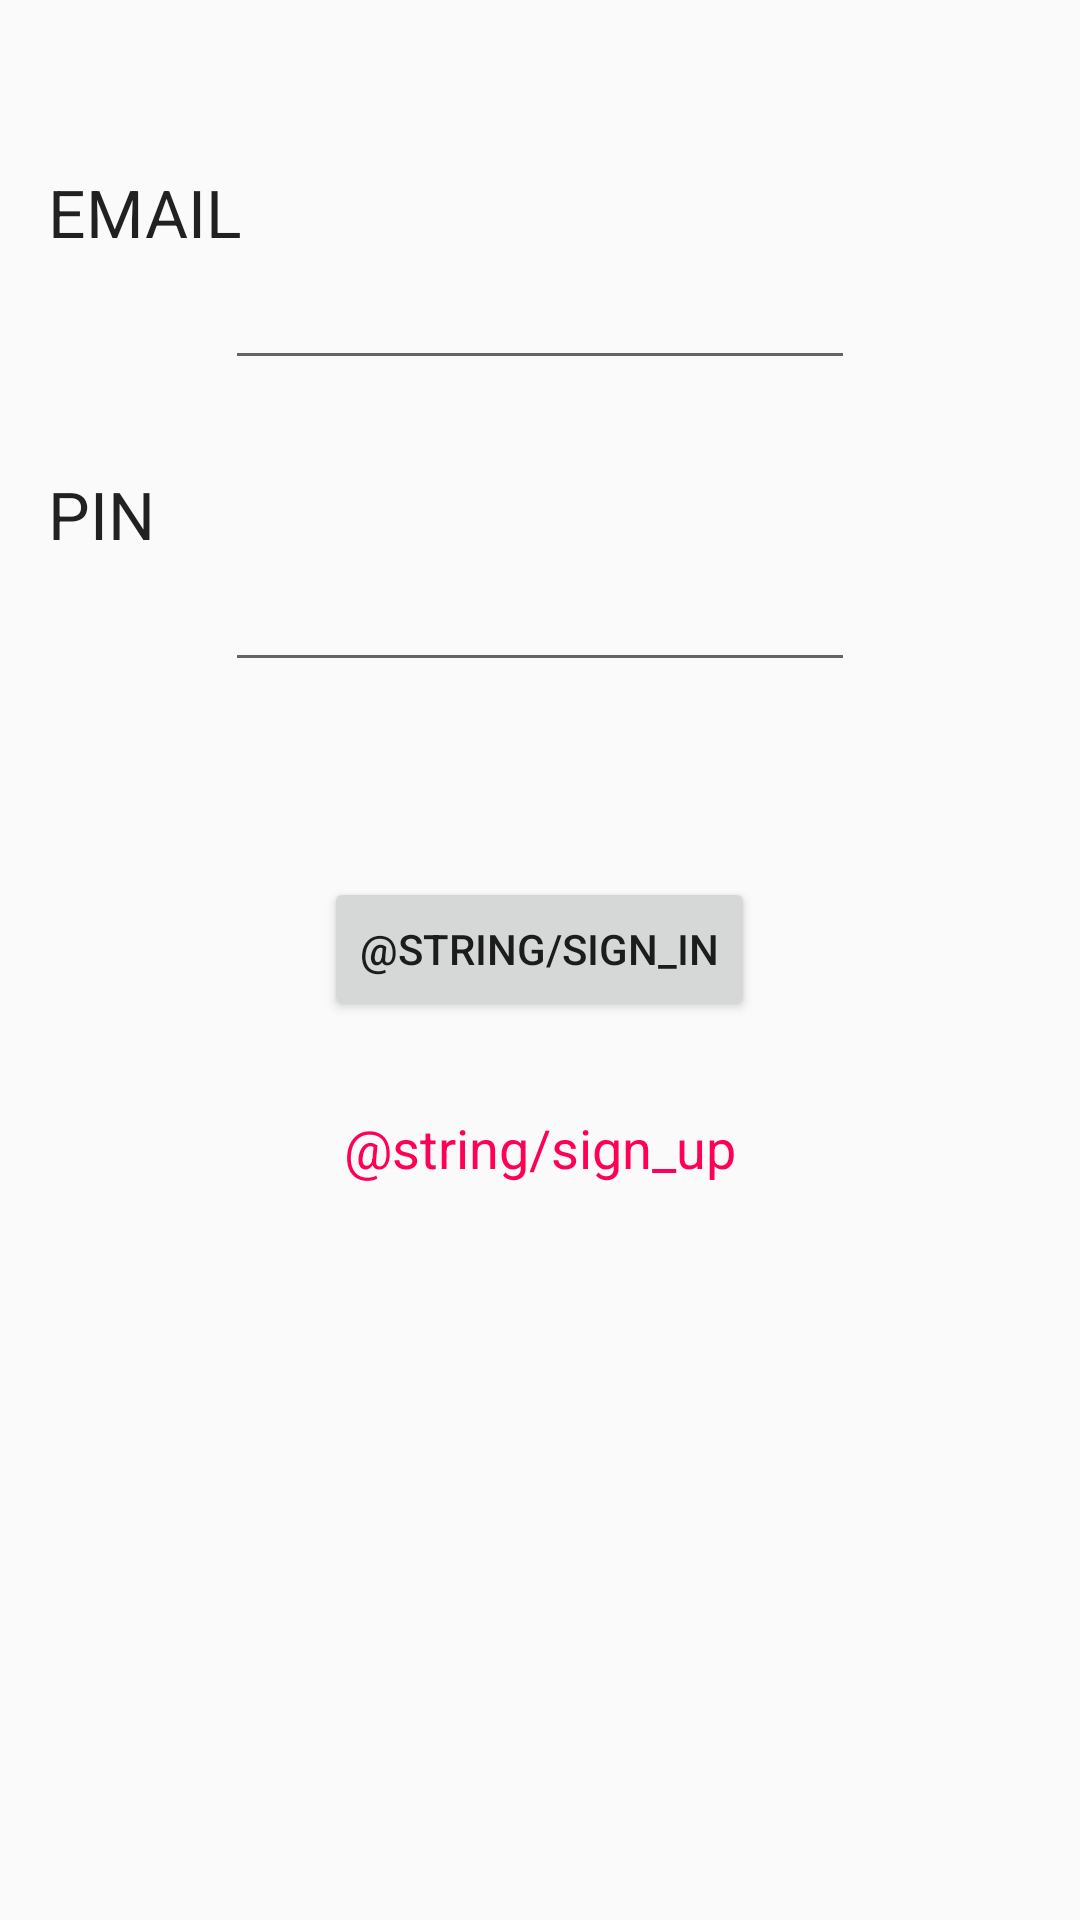

Write the Android layout XML for this screen, with the resource values it uses.
<!-- AndroidManifest.xml: application theme AppTheme -->
<!-- res/layout/activity_main_first_time.xml -->
<?xml version="1.0" encoding="utf-8"?>
<RelativeLayout xmlns:android="http://schemas.android.com/apk/res/android"
    xmlns:tools="http://schemas.android.com/tools"
    android:layout_width="match_parent"
    android:layout_height="match_parent"
    android:paddingBottom="@dimen/activity_vertical_margin"
    android:paddingLeft="@dimen/activity_horizontal_margin"
    android:paddingRight="@dimen/activity_horizontal_margin"
    android:paddingTop="@dimen/activity_vertical_margin"
    tools:context="${relativePackage}.${activityClass}">

    
    <TextView
        android:id="@+id/email"
        android:layout_width="wrap_content"
        android:layout_height="wrap_content"
        android:textAppearance="?android:attr/textAppearanceLarge"
        android:text="@string/email"
        android:layout_marginTop="40dp"
        android:layout_alignParentLeft="true"
        android:layout_alignParentStart="true" />

    <EditText
        android:id="@+id/email_answer"
        android:layout_width="wrap_content"
        android:layout_height="wrap_content"
        android:inputType="textEmailAddress"
        android:ems="10"
        android:layout_below="@+id/email"
        android:layout_centerHorizontal="true" />

    
    <TextView
        android:id="@+id/pin"
        android:layout_width="wrap_content"
        android:layout_height="wrap_content"
        android:textAppearance="?android:attr/textAppearanceLarge"
        android:text="@string/pin"
        android:layout_below="@+id/email_answer"
        android:layout_marginTop="30dp"
        android:layout_alignParentLeft="true"
        android:layout_alignParentStart="true" />

    <EditText
        android:id="@+id/pin_answer"
        android:layout_width="wrap_content"
        android:layout_height="wrap_content"
        android:inputType="numberPassword"
        android:ems="10"
        android:layout_below="@+id/pin"
        android:layout_centerHorizontal="true" />

    
    <Button
        android:id="@+id/button_finish"
        android:layout_width="wrap_content"
        android:layout_height="wrap_content"
        android:text="@string/sign_in"
        android:onClick="btnSignIn"
        android:layout_marginTop="65dp"
        android:layout_marginBottom="30dp"
        android:layout_below="@+id/pin_answer"
        android:layout_centerHorizontal="true" />

    <TextView
        android:id="@+id/textView2"
        android:layout_width="wrap_content"
        android:layout_height="wrap_content"
        android:textAppearance="?android:attr/textAppearanceMedium"
        android:text="@string/sign_up"
        android:onClick="btnSignUp"
        android:clickable="true"
        android:layout_below="@+id/button_finish"
        android:layout_centerHorizontal="true"
        android:textColor="@color/colorPrimary" />


</RelativeLayout>
<!-- resources referenced by this layout -->
<resources>
  <color name="colorPrimary">#ff0055</color>
  <dimen name="activity_horizontal_margin">16dp</dimen>
  <dimen name="activity_vertical_margin">16dp</dimen>
  <string name="email">EMAIL</string>
  <string name="pin">PIN</string>
  <string name="sign_in">ENTRAR</string>
  <string name="sign_up">Registrarse</string>
  <style name="AppTheme" parent="Theme.AppCompat.Light.DarkActionBar">
  
          <item name="colorPrimary">@color/colorPrimary</item>
          <item name="colorPrimaryDark">@color/colorPrimaryDark</item>
          <item name="colorAccent">@color/colorAccent</item>
  
      </style>
  <color name="colorPrimaryDark">#000000</color>
  <color name="colorAccent">#ff0055</color>
</resources>
